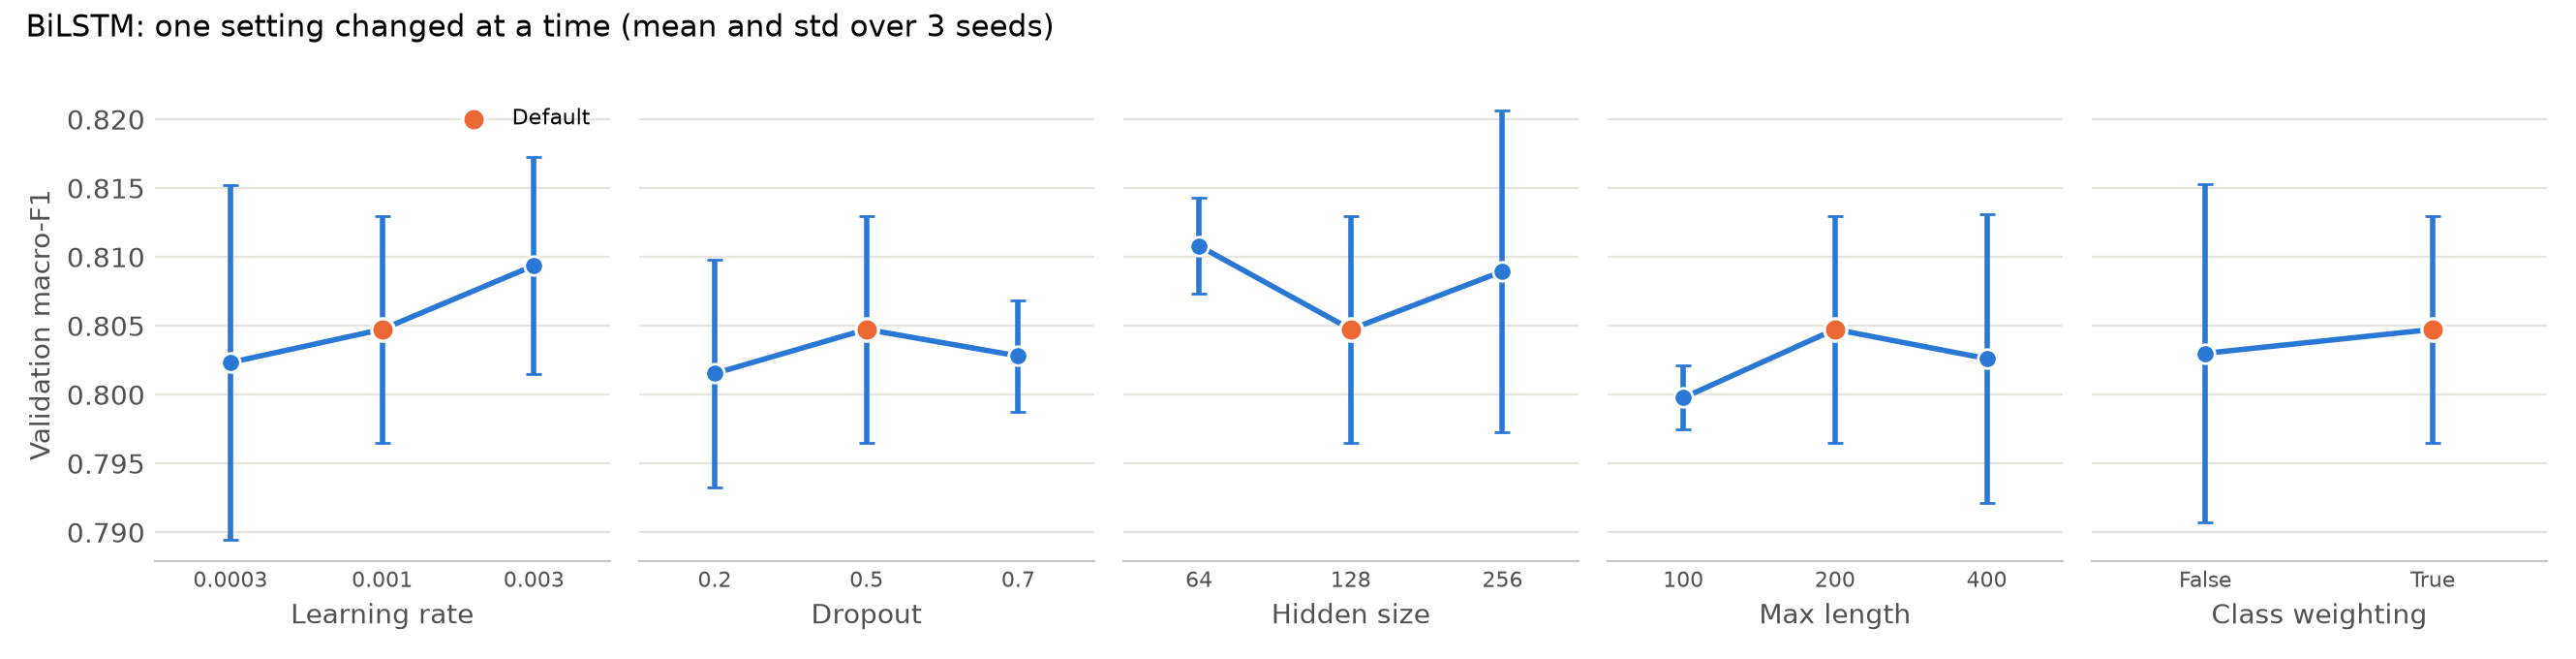

Source data for this figure (header and first rows):
setting, value, seed, accuracy, macro_f1, neg_f1, neg_precision, neg_recall, best_epoch, epochs_run, peak_gpu_gb, n_params, seconds_shared_gpu
default, default, 42, 0.8933, 0.7968, 0.6567, 0.618, 0.7006, 2, 6, 0.08339, 1161858, 118.7
default, default, 43, 0.9007, 0.8042, 0.6667, 0.6524, 0.6815, 5, 9, 0.08434, 1161858, 173.9
default, default, 44, 0.8961, 0.8133, 0.6889, 0.6108, 0.7898, 2, 6, 0.08434, 1161858, 134.6
lr, 0.0003, 42, 0.8905, 0.7889, 0.6424, 0.6127, 0.6752, 4, 8, 0.08281, 1161858, 152.6
lr, 0.0003, 43, 0.9147, 0.8146, 0.6783, 0.7519, 0.6178, 9, 13, 0.08434, 1161858, 266.1
lr, 0.0003, 44, 0.8989, 0.8035, 0.6667, 0.6412, 0.6943, 8, 12, 0.08434, 1161858, 246.1
lr, 0.003, 42, 0.9128, 0.817, 0.6846, 0.7234, 0.6497, 4, 8, 0.08281, 1161858, 157.2
lr, 0.003, 43, 0.8952, 0.8013, 0.6647, 0.6222, 0.7134, 5, 9, 0.08434, 1161858, 179.4
lr, 0.003, 44, 0.9109, 0.8099, 0.6712, 0.7259, 0.6242, 2, 6, 0.08434, 1161858, 125.1
dropout, 0.2, 42, 0.8952, 0.8032, 0.6686, 0.6196, 0.7261, 2, 6, 0.08281, 1161858, 106
dropout, 0.2, 43, 0.9082, 0.8089, 0.6711, 0.7014, 0.6433, 5, 9, 0.08434, 1161858, 187.8
dropout, 0.2, 44, 0.897, 0.7926, 0.6454, 0.6474, 0.6433, 6, 10, 0.08434, 1161858, 187.7
dropout, 0.7, 42, 0.8924, 0.8074, 0.6796, 0.6, 0.7834, 2, 6, 0.08281, 1161858, 119.1
dropout, 0.7, 43, 0.8942, 0.8, 0.6627, 0.6188, 0.7134, 3, 7, 0.08434, 1161858, 136.9
dropout, 0.7, 44, 0.8942, 0.801, 0.6647, 0.6175, 0.7197, 3, 7, 0.08434, 1161858, 122
hidden, 64, 42, 0.9091, 0.8113, 0.6755, 0.7034, 0.6497, 8, 12, 0.0664, 996482, 231.2
hidden, 64, 43, 0.9082, 0.814, 0.6817, 0.6883, 0.6752, 7, 11, 0.0664, 996482, 200.7
hidden, 64, 44, 0.9128, 0.8071, 0.6643, 0.7561, 0.5924, 4, 8, 0.0664, 996482, 149.9
hidden, 256, 42, 0.9119, 0.8225, 0.6965, 0.6987, 0.6943, 6, 10, 0.119, 1689218, 178.7
hidden, 256, 43, 0.8961, 0.8016, 0.6647, 0.6271, 0.707, 3, 7, 0.1187, 1689218, 146.5
hidden, 256, 44, 0.9063, 0.8028, 0.6599, 0.7, 0.6242, 7, 11, 0.1188, 1689218, 195
max_len, 100, 42, 0.9017, 0.8024, 0.6624, 0.6624, 0.6624, 4, 8, 0.07834, 1161858, 113.3
max_len, 100, 43, 0.9063, 0.7982, 0.6505, 0.7121, 0.5987, 7, 11, 0.07834, 1161858, 137.6
max_len, 100, 44, 0.9082, 0.7987, 0.6502, 0.7302, 0.586, 4, 8, 0.07834, 1161858, 106.3
max_len, 400, 42, 0.9045, 0.8011, 0.6578, 0.6875, 0.6306, 4, 8, 0.09037, 1161858, 190.1
max_len, 400, 43, 0.9119, 0.7929, 0.636, 0.7981, 0.5287, 5, 9, 0.09146, 1161858, 190.4
max_len, 400, 44, 0.91, 0.8138, 0.6799, 0.7055, 0.6561, 4, 8, 0.09007, 1161858, 188.5
class_weighting, False, 42, 0.9045, 0.7966, 0.6485, 0.6985, 0.6051, 10, 14, 0.08281, 1161858, 274
class_weighting, False, 43, 0.9109, 0.8172, 0.6863, 0.7047, 0.6688, 5, 9, 0.08434, 1161858, 175.1
class_weighting, False, 44, 0.8989, 0.7952, 0.6495, 0.6558, 0.6433, 3, 7, 0.08434, 1161858, 130.6
